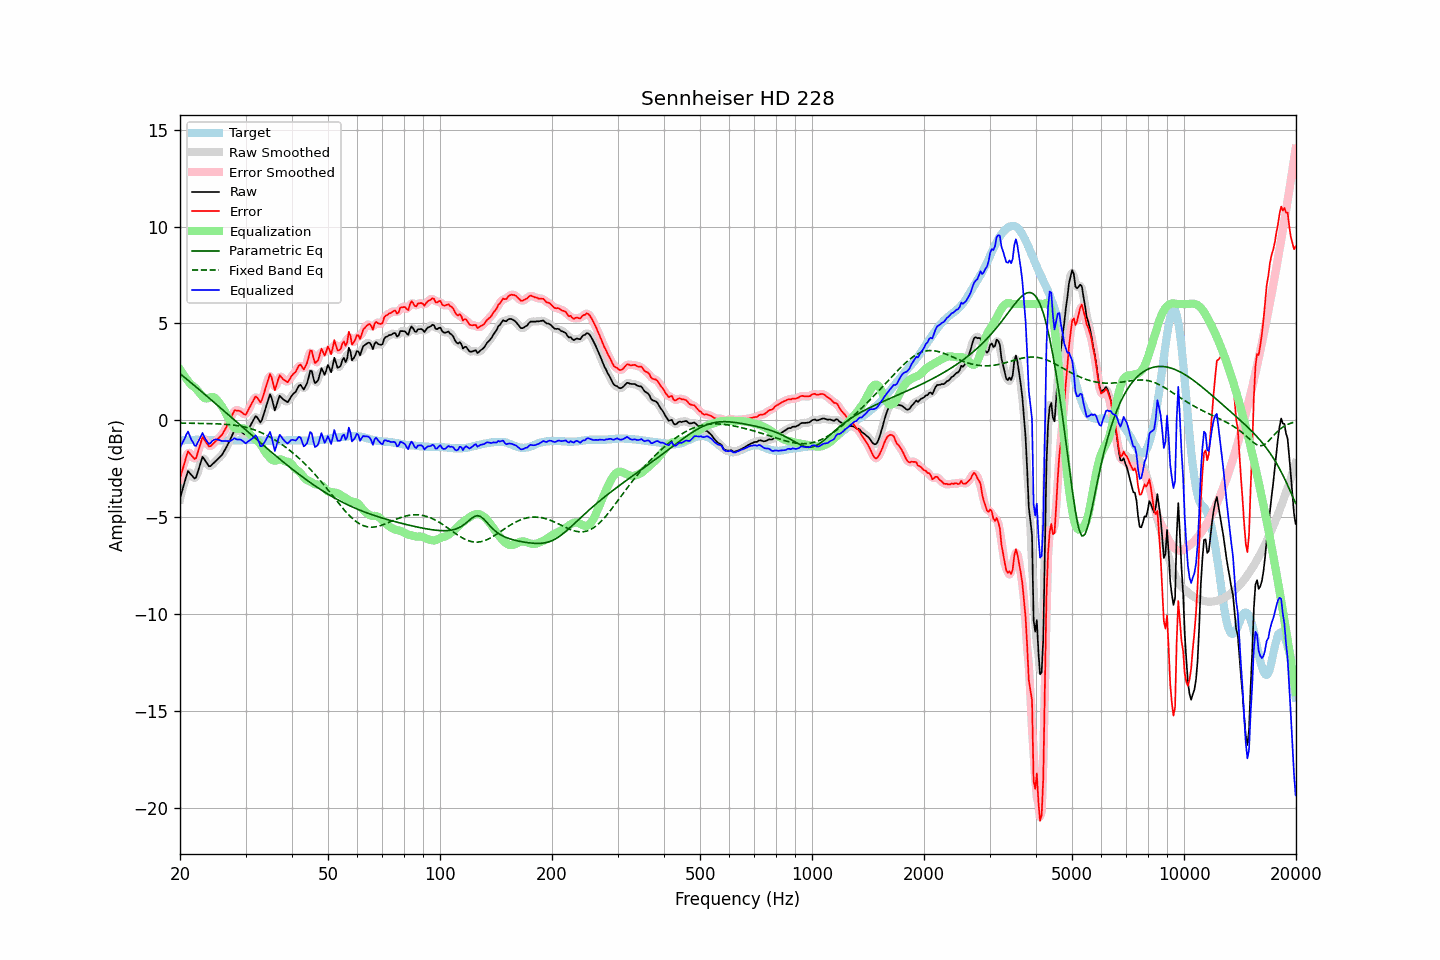

The table this chart was drawn from, first rows:
frequency, raw, error, smoothed, error_smoothed, equalization, parametric_eq, fixed_band_eq, equalized_raw, equalized_smoothed, target
20.00, -4.03, -2.99, -4.08, -3.03, 2.62, 2.41, -0.14, -1.41, -1.46, -1.05
20.20, -3.74, -2.71, -3.72, -2.68, 2.50, 2.34, -0.14, -1.25, -1.22, -1.04
20.40, -3.45, -2.42, -3.40, -2.37, 2.37, 2.27, -0.14, -1.08, -1.02, -1.03
20.61, -3.18, -2.15, -3.13, -2.10, 2.26, 2.21, -0.14, -0.92, -0.87, -1.03
20.81, -2.86, -1.84, -2.87, -1.84, 2.14, 2.14, -0.15, -0.72, -0.72, -1.02
21.02, -2.61, -1.60, -2.72, -1.70, 2.03, 2.07, -0.15, -0.58, -0.68, -1.02
21.23, -2.71, -1.71, -2.69, -1.68, 1.93, 2.00, -0.15, -0.79, -0.76, -1.01
21.44, -2.82, -1.81, -2.79, -1.78, 1.83, 1.93, -0.15, -0.99, -0.97, -1.01
21.66, -2.90, -1.89, -2.94, -1.93, 1.78, 1.86, -0.15, -1.13, -1.16, -1.01
21.87, -3.00, -1.99, -2.97, -1.97, 1.71, 1.79, -0.15, -1.29, -1.26, -1.01
22.09, -2.95, -1.95, -2.90, -1.89, 1.63, 1.72, -0.15, -1.32, -1.27, -1.00
22.31, -2.68, -1.68, -2.71, -1.71, 1.53, 1.65, -0.16, -1.15, -1.17, -1.00
22.54, -2.42, -1.41, -2.40, -1.39, 1.43, 1.58, -0.16, -0.99, -0.97, -1.01
22.76, -2.15, -1.13, -2.13, -1.12, 1.33, 1.51, -0.16, -0.83, -0.80, -1.02
22.99, -1.89, -0.87, -1.99, -0.97, 1.23, 1.44, -0.16, -0.65, -0.76, -1.02
23.22, -1.99, -0.98, -1.98, -0.96, 1.16, 1.37, -0.16, -0.83, -0.82, -1.02
23.45, -2.13, -1.10, -2.10, -1.07, 1.13, 1.30, -0.16, -1.00, -0.97, -1.03
23.69, -2.24, -1.21, -2.26, -1.23, 1.13, 1.23, -0.17, -1.11, -1.13, -1.03
23.92, -2.37, -1.35, -2.34, -1.31, 1.16, 1.16, -0.17, -1.22, -1.18, -1.03
24.16, -2.36, -1.33, -2.35, -1.32, 1.19, 1.09, -0.17, -1.17, -1.16, -1.03
24.40, -2.28, -1.25, -2.30, -1.27, 1.21, 1.01, -0.17, -1.07, -1.09, -1.03
24.65, -2.21, -1.18, -2.21, -1.18, 1.19, 0.94, -0.18, -1.01, -1.02, -1.03
24.89, -2.12, -1.09, -2.12, -1.10, 1.14, 0.87, -0.18, -0.98, -0.98, -1.03
25.14, -2.04, -1.01, -2.04, -1.01, 1.06, 0.80, -0.18, -0.99, -0.99, -1.03
25.39, -1.96, -0.92, -1.97, -0.93, 0.95, 0.73, -0.19, -1.01, -1.01, -1.04
25.65, -1.88, -0.84, -1.88, -0.84, 0.84, 0.65, -0.19, -1.03, -1.04, -1.04
25.91, -1.80, -0.76, -1.78, -0.74, 0.73, 0.58, -0.19, -1.07, -1.06, -1.04
26.16, -1.66, -0.62, -1.66, -0.62, 0.60, 0.51, -0.20, -1.07, -1.06, -1.04
26.43, -1.52, -0.48, -1.52, -0.48, 0.45, 0.44, -0.20, -1.06, -1.07, -1.04
26.69, -1.36, -0.33, -1.37, -0.33, 0.29, 0.36, -0.21, -1.07, -1.07, -1.04
26.96, -1.21, -0.17, -1.20, -0.17, 0.13, 0.29, -0.22, -1.08, -1.08, -1.04
27.23, -1.04, 0.00, -1.03, 0.01, -0.03, 0.22, -0.23, -1.07, -1.06, -1.04
27.50, -0.86, 0.18, -0.84, 0.20, -0.18, 0.15, -0.23, -1.04, -1.02, -1.04
27.77, -0.67, 0.37, -0.68, 0.36, -0.31, 0.07, -0.24, -0.98, -0.98, -1.04
28.05, -0.52, 0.51, -0.57, 0.47, -0.39, 0.00, -0.25, -0.92, -0.96, -1.04
28.33, -0.53, 0.50, -0.52, 0.52, -0.44, -0.07, -0.27, -0.98, -0.96, -1.04
28.62, -0.53, 0.50, -0.52, 0.52, -0.46, -0.14, -0.28, -0.99, -0.97, -1.04
28.90, -0.54, 0.48, -0.55, 0.48, -0.45, -0.22, -0.29, -0.99, -1.00, -1.03
29.19, -0.58, 0.44, -0.60, 0.43, -0.42, -0.29, -0.31, -1.01, -1.02, -1.03
29.48, -0.66, 0.37, -0.67, 0.36, -0.41, -0.36, -0.32, -1.06, -1.08, -1.03
29.78, -0.71, 0.31, -0.71, 0.32, -0.42, -0.44, -0.34, -1.13, -1.12, -1.02
30.08, -0.72, 0.29, -0.68, 0.34, -0.47, -0.51, -0.36, -1.19, -1.14, -1.02
30.38, -0.56, 0.46, -0.57, 0.45, -0.55, -0.58, -0.38, -1.11, -1.12, -1.02
30.68, -0.39, 0.62, -0.41, 0.61, -0.66, -0.65, -0.41, -1.05, -1.07, -1.02
30.99, -0.24, 0.78, -0.24, 0.78, -0.76, -0.73, -0.43, -1.00, -1.00, -1.02
31.30, -0.09, 0.93, -0.07, 0.95, -0.85, -0.80, -0.46, -0.94, -0.92, -1.02
31.61, 0.06, 1.08, 0.08, 1.10, -0.93, -0.87, -0.48, -0.86, -0.85, -1.02
31.93, 0.21, 1.23, 0.16, 1.18, -0.99, -0.94, -0.51, -0.78, -0.83, -1.02
32.24, 0.15, 1.18, 0.12, 1.14, -1.05, -1.01, -0.55, -0.89, -0.93, -1.03
32.57, 0.03, 1.06, 0.02, 1.05, -1.12, -1.09, -0.58, -1.09, -1.10, -1.03
32.89, -0.11, 0.92, -0.03, 1.00, -1.22, -1.16, -0.61, -1.34, -1.25, -1.03
33.22, 0.03, 1.07, 0.05, 1.09, -1.36, -1.23, -0.65, -1.33, -1.31, -1.04
33.55, 0.30, 1.34, 0.26, 1.30, -1.50, -1.30, -0.69, -1.20, -1.24, -1.04
33.89, 0.55, 1.60, 0.55, 1.59, -1.63, -1.37, -0.73, -1.08, -1.09, -1.05
34.23, 0.82, 1.87, 0.86, 1.91, -1.74, -1.44, -0.77, -0.92, -0.88, -1.05
34.57, 1.09, 2.13, 1.12, 2.17, -1.85, -1.51, -0.82, -0.76, -0.73, -1.05
34.92, 1.34, 2.39, 1.22, 2.27, -1.94, -1.58, -0.86, -0.60, -0.72, -1.05
35.27, 1.16, 2.21, 1.09, 2.13, -2.02, -1.65, -0.91, -0.87, -0.94, -1.05
35.62, 0.84, 1.89, 0.85, 1.90, -2.07, -1.72, -0.96, -1.24, -1.22, -1.05
35.97, 0.51, 1.56, 0.69, 1.74, -2.09, -1.79, -1.01, -1.58, -1.40, -1.05
... 635 more rows
